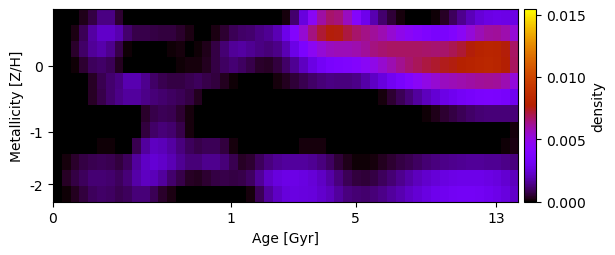

Data behind this chart, as committed beside it:
-6.197423657264233139e-20, -9.461360301421460658e-19, -7.983309793508618832e-21, 2.586151589412514530e-04, 6.642980261499295677e-04, 1.374289871263778030e-03, 1.333014999363153416e-03, 5.083454374419738107e-04, 3.544569572428841829e-22, 8.764827903523849161e-20, -2.931667572392039778e-20, 6.999860445089104844e-21, -1.719215027418140434e-20, 2.793398756102303862e-20, -2.271632263602689002e-21, 2.177655138061123906e-20, 1.099981385070430725e-18, 8.296980136859297335e-20, -1.031567207762934759e-19, 5.208612611837111123e-20, 7.627635966698377773e-21, 3.237802701699642239e-19, 9.993262633153899123e-19, -1.302253714042873246e-19
-4.132661180797216780e-19, -4.713007372305085844e-19, 1.829167524105420825e-04, 8.865985159899682526e-04, 1.701879670280684364e-03, 2.232651479553086904e-03, 2.255385180247860850e-03, 1.874140906988449673e-03, 1.118369843105757868e-03, 7.268658074608197114e-04, 7.328003115450209323e-04, 7.192650436436365214e-04, 6.317251009824198819e-04, 6.199383325049363444e-04, 4.707507246884075672e-04, 2.039945319382553647e-04, 2.449656665577223266e-20, -3.637762010116958044e-21, 1.914344216565773947e-04, 5.428721140410310833e-04, 8.667286051561050092e-04, 1.084041416362687815e-03, 1.100203182947813484e-03, 1.343125406902988869e-03
-2.796797310826072481e-19, 1.774758424262506585e-19, 4.495218400345965515e-04, 1.051767819235228810e-03, 1.613934880500340636e-03, 1.811829720224736881e-03, 1.500292399037306528e-03, 7.660698734488487031e-04, 8.738308716444002672e-05, -1.958985622116782073e-19, -7.477436150248204001e-19, 4.467443526814853056e-20, 9.102070826389386031e-07, 9.944956896142285942e-05, 1.348165249409267780e-04, 5.529784400394318033e-05, 1.124003563709487772e-04, 2.793946232305830014e-04, 6.718793408774505161e-04, 1.194740813664881690e-03, 1.609621574794809721e-03, 1.697139561601156274e-03, 1.518808030624979946e-03, 1.337397425513970565e-03
2.828111651411937193e-19, 5.196308887946882185e-20, 7.377491768202536974e-05, 5.026988546772885678e-04, 9.255566827173043612e-04, 1.066557646026131774e-03, 8.654450875655862437e-04, 3.113024369031811229e-04, 1.518611568514743157e-21, -2.907155835354767140e-22, -1.420835484690725969e-20, 3.350144581554730753e-20, -1.316751980033442058e-21, 1.756596694861795603e-20, 7.897287768093990443e-05, 1.208203191401730273e-04, 1.374599662638798490e-04, 3.535091701803809157e-04, 6.710214190570049694e-04, 1.015744842645990159e-03, 1.168430038497991720e-03, 9.955524577471791623e-04, 7.625329050728332043e-04, 4.479654595541918854e-04
-3.678518190489015149e-18, 3.883082973786531225e-19, -5.393557121015986339e-19, 4.470278919767059141e-06, 4.025833045231780273e-04, 8.100380913061182775e-04, 1.132602525709041751e-03, 1.382901792124688290e-03, 1.880398378352957176e-03, 1.925595330375034402e-03, 1.495643111528934584e-03, 1.076083394384243176e-03, 8.106114258817258625e-04, 6.792712324729324605e-04, 7.161589099609019272e-04, 8.390080415788018445e-04, 9.054013872877090781e-04, 7.800980576530760092e-04, 6.303356905599485135e-04, 3.175205931681182028e-04, 7.838505535979194843e-05, -1.119514804051173975e-20, -3.463281185316049882e-20, 9.698078181038169678e-20
-1.143269755440572452e-19, -1.341852769938378361e-19, -5.614446928342940030e-19, 2.676742891267285459e-06, 3.945707803062641680e-04, 7.831608101560651484e-04, 1.090994693180642955e-03, 1.400435440788320779e-03, 1.686563046085394263e-03, 1.643254906238524136e-03, 1.400670428115859296e-03, 1.246465914532287559e-03, 1.093169813553692468e-03, 9.965944583526392155e-04, 8.940576814430082177e-04, 7.107581991518215807e-04, 3.156129983575984145e-04, 1.938883584529780159e-20, -3.823934903762988288e-19, -1.121683497140775320e-18, -4.000345550211773384e-19, 6.200821762330632175e-19, -9.802379420406592325e-20, 1.206420245668158429e-18
-9.422484554323826554e-19, -1.928778695084380394e-19, -4.226222661453026528e-18, 1.635975101042810083e-19, 1.704612241664154534e-19, -2.975693069934372001e-20, 3.455590948182490058e-06, 1.226024850398015135e-18, -1.391841315474736491e-19, 3.875942544288282012e-05, 4.332501897868405814e-04, 7.656483129028695883e-04, 8.562070097204081773e-04, 7.990935545907372267e-04, 5.158786332834426093e-04, 1.701416704528343734e-04, 2.192889673356170811e-19, 3.725758328422390133e-20, -1.621242453666708619e-18, -2.914732335208435273e-21, 1.010566994676543752e-21, 1.350870677029086198e-18, -5.799624947039178002e-19, -3.997842347203634757e-20
2.268256540231958986e-19, 7.801782883170157711e-19, -3.058445330950494850e-20, -8.006286304218970348e-20, -9.049324188229651758e-19, -1.011268642991192365e-19, 2.804647072195217191e-20, -6.428181586583806007e-19, 1.625810055517594573e-19, -2.290454305594800958e-21, 6.340849795806901461e-04, 1.058145840415388676e-03, 1.213088679062657637e-03, 1.108148136234664814e-03, 7.653754107502733087e-04, 1.655281347848225359e-04, 1.504964475256377590e-20, 2.531684619879484194e-19, -6.789701069457695148e-21, 4.444858721762301611e-20, -7.717459389408747765e-19, -1.173520859659995700e-18, -1.457833065618397607e-20, 1.315455350228401200e-18
-2.051704553348304863e-19, 1.112251777957087102e-19, -5.738538320467481476e-19, -2.068224610257938989e-21, 2.632890544257374081e-05, 8.239987946033377661e-05, 6.358786988084068510e-05, -2.503931551900200643e-19, 2.824629177756821864e-20, 8.055528182464066810e-04, 1.635868729832116574e-03, 2.121580316311422014e-03, 2.032577448413199622e-03, 1.705869754813023331e-03, 1.282698393902067732e-03, 9.371807934744429656e-04, 7.737140171092588871e-04, 8.633746374990395375e-04, 9.046988973549417680e-04, 6.358166585384266833e-04, 1.785152553999196047e-04, -3.047719328178164968e-21, 2.913192889934436883e-19, -4.510354458780154711e-20
1.124487175438078377e-20, 1.615336471670701776e-04, 4.377878466589869258e-04, 6.792021899327188106e-04, 8.221479463328575229e-04, 8.676655534604627842e-04, 7.991188457948623447e-04, 6.565193404947282721e-04, 9.097804665384030777e-04, 1.632235279186901354e-03, 2.210454065696281466e-03, 2.450922596667892521e-03, 2.291092301490186764e-03, 1.931903575468455880e-03, 1.533948101944665639e-03, 1.249347148281947963e-03, 1.226904026540134472e-03, 1.470852571360849832e-03, 1.477931052044890135e-03, 1.254399031365419602e-03, 8.059599080813558509e-04, 3.728400950946350622e-04, 5.150483756539104771e-04, 9.357928049651742302e-04
1.554742950808144151e-21, 3.675672716245529954e-04, 6.837087723655992056e-04, 9.399798795106503648e-04, 1.146329073543398335e-03, 1.199581683195953281e-03, 1.094087343092638815e-03, 9.103313723899042953e-04, 1.226455874776210229e-03, 1.809504986157890998e-03, 2.147228496262702530e-03, 2.045625643734498133e-03, 1.630874393358985831e-03, 1.113099220876354956e-03, 7.410841283054269736e-04, 4.129484067309638546e-04, 3.206379211734847949e-04, 4.897123697655874014e-04, 6.866607906211642017e-04, 7.550392271266937469e-04, 6.668144992909598705e-04, 7.570365952176728863e-04, 1.015380092917025391e-03, 1.613715503303317584e-03
1.100895189320840607e-19, 6.879162257180899216e-05, 3.227809663053607565e-04, 6.333142703872057366e-04, 9.402623036486538327e-04, 1.060941025958796234e-03, 9.967239928366611150e-04, 7.885337216941765408e-04, 9.598111027613698103e-04, 1.234944078104831819e-03, 1.242402731895598036e-03, 8.459026146442283562e-04, 4.734528569373545924e-04, 2.164069734595260562e-04, 4.373577811478152489e-05, 1.045716910353132096e-19, -1.847151902406083525e-18, -3.527866971296989887e-20, 4.030617997970551347e-19, -1.316241567306722502e-20, -4.279990928914276188e-19, 9.619237284817708921e-20, 1.377475939793559021e-04, 8.871898697631613743e-04
